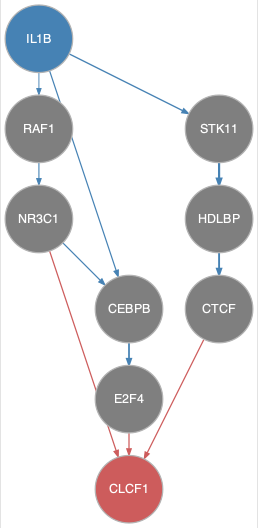

The file beside this chart, header and first rows:
from	to
CEBPB	E2F4
HDLBP	CTCF
IL1B	CEBPB
IL1B	RAF1
IL1B	STK11
NR3C1	CEBPB
RAF1	NR3C1
STK11	HDLBP
CTCF	CLCF1
E2F4	CLCF1
NR3C1	CLCF1
